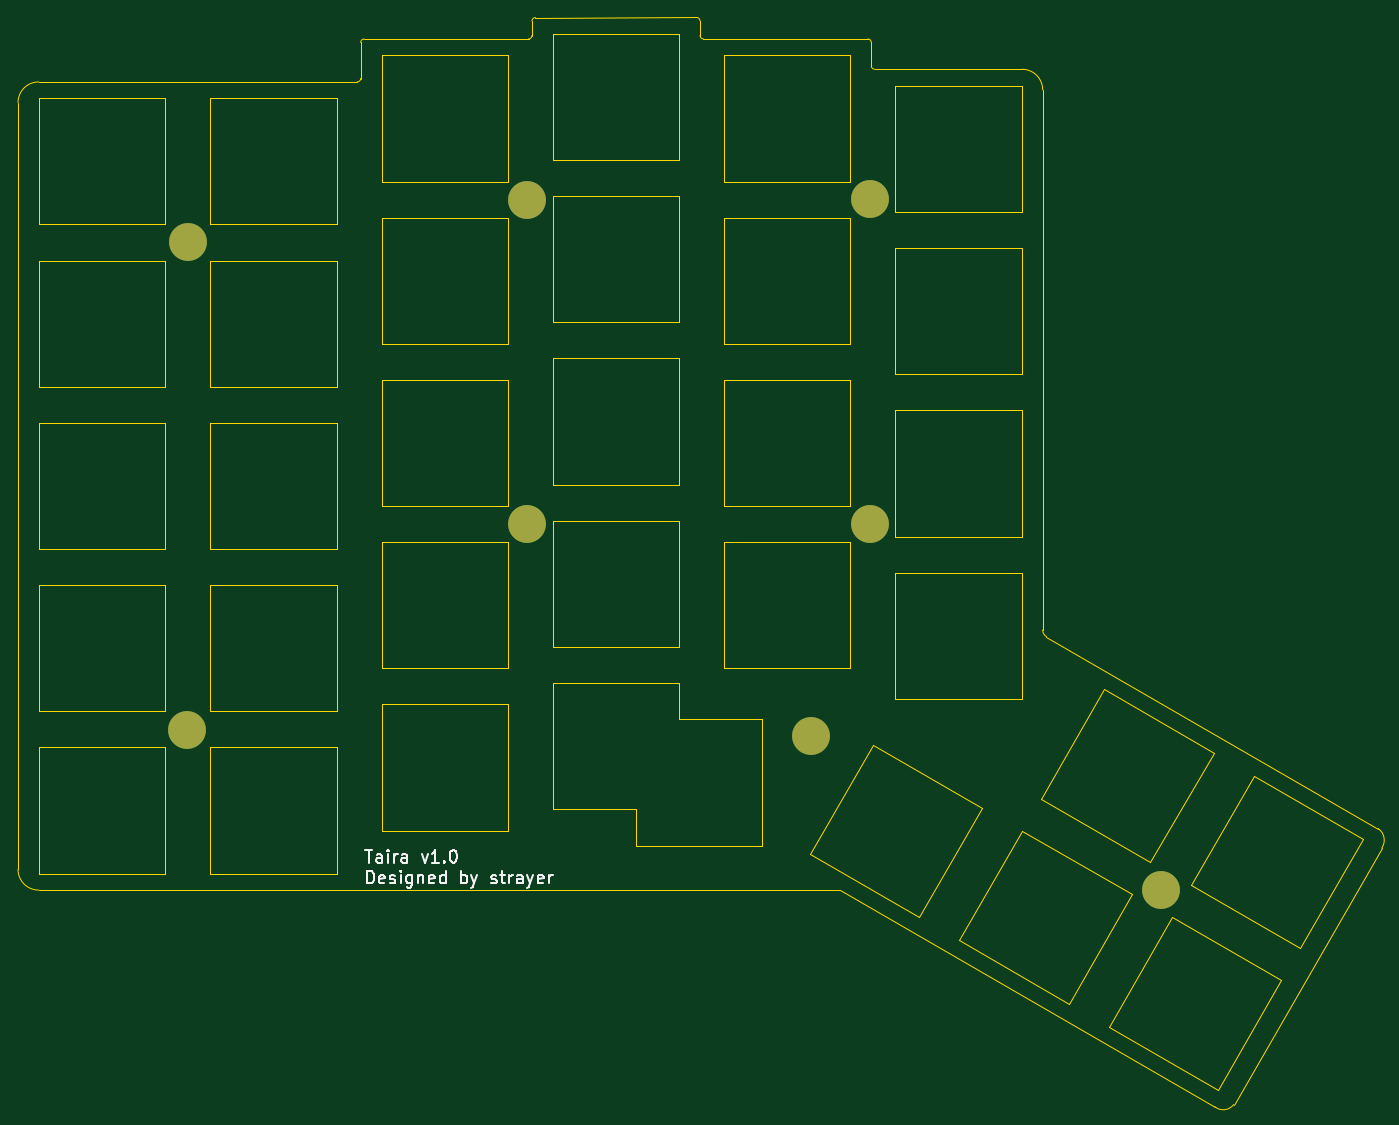
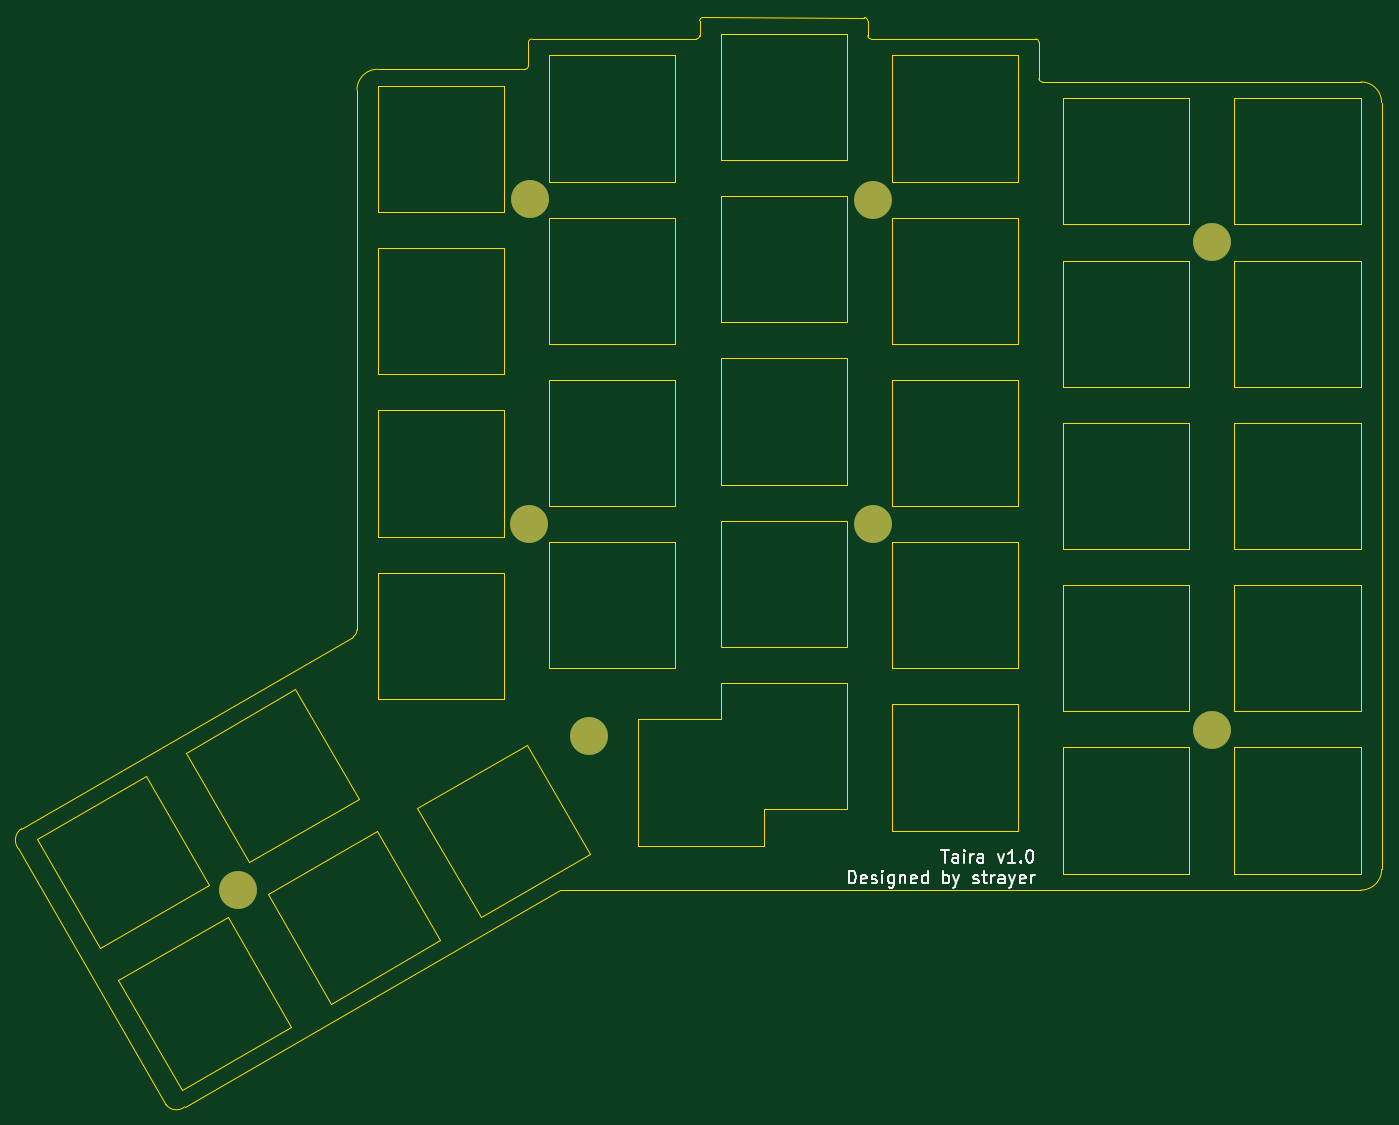
Circuit board: 9 layer files. Board 151.3 x 120.8 mm.
- bottom_copper: taira-top-plate-B_Cu.gbl (792 bytes)
- bottom_mask: taira-top-plate-B_Mask.gbs (743 bytes)
- paste: taira-top-plate-B_Paste.gbp (513 bytes)
- bottom_silk: taira-top-plate-B_SilkS.gbo (8232 bytes)
- outline: taira-top-plate-Edge_Cuts.gm1 (9293 bytes)
- top_copper: taira-top-plate-F_Cu.gtl (792 bytes)
- top_mask: taira-top-plate-F_Mask.gts (743 bytes)
- paste: taira-top-plate-F_Paste.gtp (513 bytes)
- top_silk: taira-top-plate-F_SilkS.gto (8232 bytes)

=== bottom_copper: taira-top-plate-B_Cu.gbl ===
G04 #@! TF.GenerationSoftware,KiCad,Pcbnew,(5.1.9-0-10_14)*
G04 #@! TF.CreationDate,2021-12-07T20:44:45+01:00*
G04 #@! TF.ProjectId,taira-top-plate,74616972-612d-4746-9f70-2d706c617465,1.1*
G04 #@! TF.SameCoordinates,Original*
G04 #@! TF.FileFunction,Copper,L2,Bot*
G04 #@! TF.FilePolarity,Positive*
%FSLAX46Y46*%
G04 Gerber Fmt 4.6, Leading zero omitted, Abs format (unit mm)*
G04 Created by KiCad (PCBNEW (5.1.9-0-10_14)) date 2021-12-07 20:44:45*
%MOMM*%
%LPD*%
G01*
G04 APERTURE LIST*
G04 #@! TA.AperFunction,ComponentPad*
%ADD10C,4.200000*%
G04 #@! TD*
G04 APERTURE END LIST*
D10*
X204723000Y-134762000D03*
X165870000Y-117730000D03*
X172463000Y-94248000D03*
X134379000Y-94204000D03*
X96694000Y-116997000D03*
X172365000Y-58174000D03*
X134342000Y-58240000D03*
X96755000Y-62896000D03*
M02*

=== bottom_mask: taira-top-plate-B_Mask.gbs ===
G04 #@! TF.GenerationSoftware,KiCad,Pcbnew,(5.1.9-0-10_14)*
G04 #@! TF.CreationDate,2021-12-07T20:44:45+01:00*
G04 #@! TF.ProjectId,taira-top-plate,74616972-612d-4746-9f70-2d706c617465,1.1*
G04 #@! TF.SameCoordinates,Original*
G04 #@! TF.FileFunction,Soldermask,Bot*
G04 #@! TF.FilePolarity,Negative*
%FSLAX46Y46*%
G04 Gerber Fmt 4.6, Leading zero omitted, Abs format (unit mm)*
G04 Created by KiCad (PCBNEW (5.1.9-0-10_14)) date 2021-12-07 20:44:45*
%MOMM*%
%LPD*%
G01*
G04 APERTURE LIST*
%ADD10C,4.200000*%
G04 APERTURE END LIST*
D10*
X204723000Y-134762000D03*
X165870000Y-117730000D03*
X172463000Y-94248000D03*
X134379000Y-94204000D03*
X96694000Y-116997000D03*
X172365000Y-58174000D03*
X134342000Y-58240000D03*
X96755000Y-62896000D03*
M02*

=== paste: taira-top-plate-B_Paste.gbp ===
G04 #@! TF.GenerationSoftware,KiCad,Pcbnew,(5.1.9-0-10_14)*
G04 #@! TF.CreationDate,2021-12-07T20:44:45+01:00*
G04 #@! TF.ProjectId,taira-top-plate,74616972-612d-4746-9f70-2d706c617465,1.1*
G04 #@! TF.SameCoordinates,Original*
G04 #@! TF.FileFunction,Paste,Bot*
G04 #@! TF.FilePolarity,Positive*
%FSLAX46Y46*%
G04 Gerber Fmt 4.6, Leading zero omitted, Abs format (unit mm)*
G04 Created by KiCad (PCBNEW (5.1.9-0-10_14)) date 2021-12-07 20:44:45*
%MOMM*%
%LPD*%
G01*
G04 APERTURE LIST*
G04 APERTURE END LIST*
M02*

=== bottom_silk: taira-top-plate-B_SilkS.gbo (8232 bytes, source omitted) ===
=== outline: taira-top-plate-Edge_Cuts.gm1 (9293 bytes, source omitted) ===
=== top_copper: taira-top-plate-F_Cu.gtl ===
G04 #@! TF.GenerationSoftware,KiCad,Pcbnew,(5.1.9-0-10_14)*
G04 #@! TF.CreationDate,2021-12-07T20:44:45+01:00*
G04 #@! TF.ProjectId,taira-top-plate,74616972-612d-4746-9f70-2d706c617465,1.1*
G04 #@! TF.SameCoordinates,Original*
G04 #@! TF.FileFunction,Copper,L1,Top*
G04 #@! TF.FilePolarity,Positive*
%FSLAX46Y46*%
G04 Gerber Fmt 4.6, Leading zero omitted, Abs format (unit mm)*
G04 Created by KiCad (PCBNEW (5.1.9-0-10_14)) date 2021-12-07 20:44:45*
%MOMM*%
%LPD*%
G01*
G04 APERTURE LIST*
G04 #@! TA.AperFunction,ComponentPad*
%ADD10C,4.200000*%
G04 #@! TD*
G04 APERTURE END LIST*
D10*
X204723000Y-134762000D03*
X165870000Y-117730000D03*
X172463000Y-94248000D03*
X134379000Y-94204000D03*
X96694000Y-116997000D03*
X172365000Y-58174000D03*
X134342000Y-58240000D03*
X96755000Y-62896000D03*
M02*

=== top_mask: taira-top-plate-F_Mask.gts ===
G04 #@! TF.GenerationSoftware,KiCad,Pcbnew,(5.1.9-0-10_14)*
G04 #@! TF.CreationDate,2021-12-07T20:44:45+01:00*
G04 #@! TF.ProjectId,taira-top-plate,74616972-612d-4746-9f70-2d706c617465,1.1*
G04 #@! TF.SameCoordinates,Original*
G04 #@! TF.FileFunction,Soldermask,Top*
G04 #@! TF.FilePolarity,Negative*
%FSLAX46Y46*%
G04 Gerber Fmt 4.6, Leading zero omitted, Abs format (unit mm)*
G04 Created by KiCad (PCBNEW (5.1.9-0-10_14)) date 2021-12-07 20:44:45*
%MOMM*%
%LPD*%
G01*
G04 APERTURE LIST*
%ADD10C,4.200000*%
G04 APERTURE END LIST*
D10*
X204723000Y-134762000D03*
X165870000Y-117730000D03*
X172463000Y-94248000D03*
X134379000Y-94204000D03*
X96694000Y-116997000D03*
X172365000Y-58174000D03*
X134342000Y-58240000D03*
X96755000Y-62896000D03*
M02*

=== paste: taira-top-plate-F_Paste.gtp ===
G04 #@! TF.GenerationSoftware,KiCad,Pcbnew,(5.1.9-0-10_14)*
G04 #@! TF.CreationDate,2021-12-07T20:44:45+01:00*
G04 #@! TF.ProjectId,taira-top-plate,74616972-612d-4746-9f70-2d706c617465,1.1*
G04 #@! TF.SameCoordinates,Original*
G04 #@! TF.FileFunction,Paste,Top*
G04 #@! TF.FilePolarity,Positive*
%FSLAX46Y46*%
G04 Gerber Fmt 4.6, Leading zero omitted, Abs format (unit mm)*
G04 Created by KiCad (PCBNEW (5.1.9-0-10_14)) date 2021-12-07 20:44:45*
%MOMM*%
%LPD*%
G01*
G04 APERTURE LIST*
G04 APERTURE END LIST*
M02*

=== top_silk: taira-top-plate-F_SilkS.gto (8232 bytes, source omitted) ===
